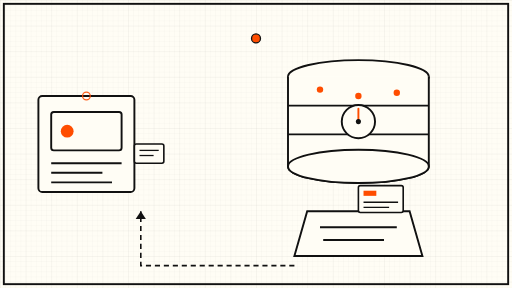
t = 0.00 s
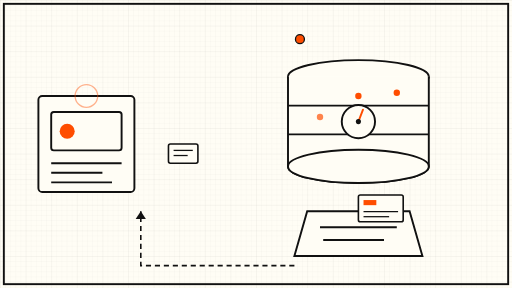
t = 1.75 s
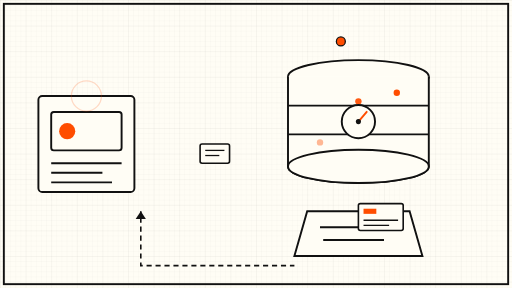
t = 3.38 s
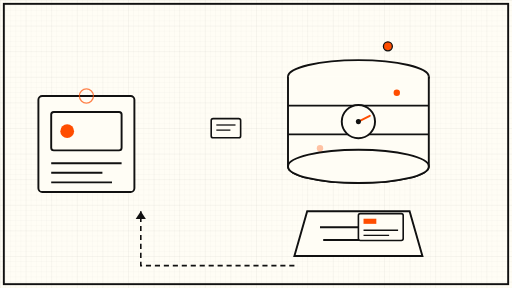
t = 5.25 s
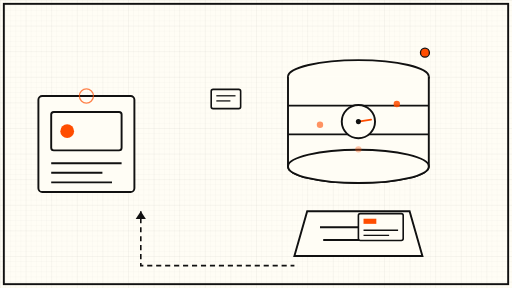
t = 6.75 s
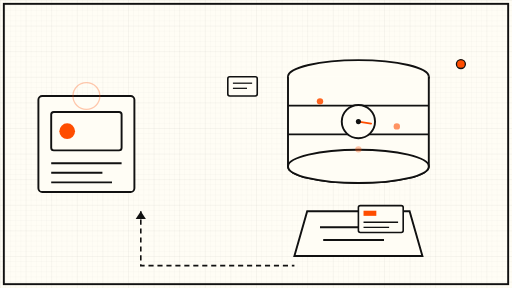
t = 8.25 s

The animated SVG that drew these frames (rendered in a browser with its animation timeline set to each time). Animation: 14 SMIL elements (animate=10,animateMotion=3,animateTransform=1); frames cover the first 8.25 s, repeats indefinitely.

<svg xmlns="http://www.w3.org/2000/svg" viewBox="0 0 800 450" role="img" aria-label="Animated schematic of a web-research waterfall: an agent query drops through provider layers and returns as clean data">
  <defs>
    <pattern id="grid" width="40" height="40" patternUnits="userSpaceOnUse">
      <path d="M 40 0 L 0 0 0 40" fill="none" stroke="#111111" stroke-opacity="0.08" stroke-width="1"/>
    </pattern>
    <pattern id="finegrid" width="8" height="8" patternUnits="userSpaceOnUse">
      <path d="M 8 0 L 0 0 0 8" fill="none" stroke="#111111" stroke-opacity="0.04" stroke-width="1"/>
    </pattern>
  </defs>

  <!-- paper -->
  <rect x="0" y="0" width="800" height="450" fill="#FFFDF5"/>
  <rect x="0" y="0" width="800" height="450" fill="url(#finegrid)"/>
  <rect x="0" y="0" width="800" height="450" fill="url(#grid)"/>
  <rect x="6" y="6" width="788" height="438" fill="none" stroke="#111111" stroke-width="3"/>

  <!-- agent console (left) -->
  <g stroke="#111111" stroke-width="3" fill="#FFFDF5">
    <rect x="60" y="150" width="150" height="150" rx="6"/>
    <rect x="80" y="175" width="110" height="60" rx="4" fill="#FFFDF5"/>
    <circle cx="105" cy="205" r="10" fill="#FF4D00" stroke="none">
      <animate attributeName="r" values="10;13;10" dur="6s" repeatCount="indefinite"/>
    </circle>
    <line x1="80" y1="255" x2="190" y2="255"/>
    <line x1="80" y1="270" x2="160" y2="270"/>
    <line x1="80" y1="285" x2="175" y2="285"/>
  </g>
  <!-- antenna pulse from console -->
  <circle cx="135" cy="150" r="6" fill="none" stroke="#FF4D00" stroke-width="2">
    <animate attributeName="r" values="6;26;6" dur="6s" repeatCount="indefinite"/>
    <animate attributeName="stroke-opacity" values="0.9;0.1;0.9" dur="6s" repeatCount="indefinite"/>
  </circle>

  <!-- query card travelling to the waterfall -->
  <g>
    <rect x="0" y="0" width="46" height="30" rx="3" fill="#FFFDF5" stroke="#111111" stroke-width="2.5"/>
    <line x1="8" y1="10" x2="38" y2="10" stroke="#111111" stroke-width="2"/>
    <line x1="8" y1="18" x2="30" y2="18" stroke="#111111" stroke-width="2"/>
    <animateMotion dur="12s" repeatCount="indefinite" path="M 210 225 L 330 225 L 330 120 L 470 120"/>
  </g>

  <!-- provider waterfall drum (centre) -->
  <g stroke="#111111" stroke-width="3" fill="#FFFDF5">
    <ellipse cx="560" cy="120" rx="110" ry="26"/>
    <path d="M 450 120 L 450 260 A 110 26 0 0 0 670 260 L 670 120" fill="#FFFDF5"/>
    <ellipse cx="560" cy="260" rx="110" ry="26" fill="#FFFDF5"/>
    <!-- provider layers -->
    <line x1="450" y1="165" x2="670" y2="165"/>
    <line x1="450" y1="210" x2="670" y2="210"/>
  </g>
  <!-- waterfall drops falling through layers -->
  <g fill="#FF4D00">
    <circle cx="500" cy="140" r="5">
      <animate attributeName="cy" values="140;250;140" dur="9s" repeatCount="indefinite"/>
      <animate attributeName="opacity" values="1;0.2;1" dur="9s" repeatCount="indefinite"/>
    </circle>
    <circle cx="560" cy="150" r="5">
      <animate attributeName="cy" values="150;250;150" dur="9s" begin="3s" repeatCount="indefinite"/>
      <animate attributeName="opacity" values="1;0.2;1" dur="9s" begin="3s" repeatCount="indefinite"/>
    </circle>
    <circle cx="620" cy="145" r="5">
      <animate attributeName="cy" values="145;250;145" dur="9s" begin="6s" repeatCount="indefinite"/>
      <animate attributeName="opacity" values="1;0.2;1" dur="9s" begin="6s" repeatCount="indefinite"/>
    </circle>
  </g>
  <!-- rotating gauge on the drum -->
  <g transform="translate(560 190)">
    <circle r="26" fill="#FFFDF5" stroke="#111111" stroke-width="3"/>
    <line x1="0" y1="0" x2="0" y2="-20" stroke="#FF4D00" stroke-width="3" stroke-linecap="round">
      <animateTransform attributeName="transform" type="rotate" from="0" to="360" dur="30s" repeatCount="indefinite"/>
    </line>
    <circle r="4" fill="#111111"/>
  </g>

  <!-- output tray (right bottom) -->
  <g stroke="#111111" stroke-width="3" fill="#FFFDF5">
    <path d="M 480 330 L 640 330 L 660 400 L 460 400 Z"/>
    <line x1="500" y1="355" x2="620" y2="355"/>
    <line x1="505" y1="375" x2="600" y2="375"/>
  </g>
  <!-- clean data card sliding into tray -->
  <g>
    <rect x="0" y="0" width="70" height="42" rx="3" fill="#FFFDF5" stroke="#111111" stroke-width="2.5"/>
    <rect x="8" y="8" width="20" height="8" fill="#FF4D00" stroke="none"/>
    <line x1="8" y1="26" x2="62" y2="26" stroke="#111111" stroke-width="2"/>
    <line x1="8" y1="34" x2="48" y2="34" stroke="#111111" stroke-width="2"/>
    <animateMotion dur="12s" repeatCount="indefinite" path="M 560 290 L 560 330 L 560 340 L 560 330 L 560 290"/>
  </g>

  <!-- return arrow: tray back to console -->
  <path d="M 460 415 L 220 415 L 220 330" fill="none" stroke="#111111" stroke-width="2.5" stroke-dasharray="8 6">
    <animate attributeName="stroke-dashoffset" values="0;-56" dur="7s" repeatCount="indefinite"/>
  </path>
  <path d="M 220 330 L 212 342 L 228 342 Z" fill="#111111"/>

  <!-- slow orbiting node -->
  <g>
    <circle cx="0" cy="0" r="7" fill="#FF4D00" stroke="#111111" stroke-width="2"/>
    <animateMotion dur="36s" repeatCount="indefinite" path="M 400 60 A 340 60 0 1 1 399 60"/>
  </g>
</svg>
